pico-8 play session: mixed d-pad (fixed 12-tick cycle)

[t = 1 s] mixed d-pad (1.2s cycle ×~1): → ← ↑ ↓ + 🅾/❎ taps, ~1s
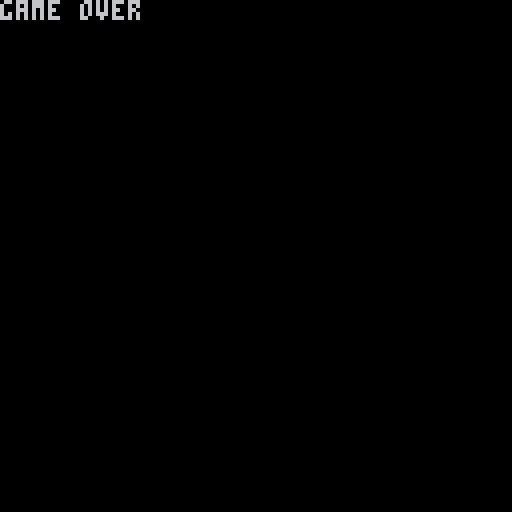

pico-8 cartridge
version 16
__lua__

mode = "menu"
--------------------------------------------------------------
-- main menu loop
--------------------------------------------------------------
function menuloop()
    cls()
    print('~ ul gamejam 2 ~');
    print('theme: simplicity');
    print('\n++ credits ++\n')
    print('dave\ndarren\nbrian\njono')
    if btn(4) or btn(5) then
        mode = "game"
        cls()
    end
end

function menudrawloop()

end

--------------------------------------------------------------
-- main game loop
--------------------------------------------------------------
function gameloop()
    speed = 5
    playerx = 1
    playery = 1
    toprightperameter = 0 
    bottomleftperameter = 0 -- dont know perameters yet 

    if (btn(0) and playerx > bottomleftperameter) then playerx -= speed end
    if (btn(1) and plyerx < toprightperameter) then playerx += speed end
    if (btn(2) and playery < toprightperameter) then playery += speed end
    if (btn(3) and playery > bottomleftperameter) then playery -= speed end
    -- draw a sprite
    if btn(4) then 
        mode = "end"
    end
end

function gamedrawloop()

end

--------------------------------------------------------------
-- main end screen loop
--------------------------------------------------------------
function endloop()
    cls()
    print("game over");
    if btn(4) or btn(5) then
        mode = "menu"
        cls()
    end
end

function enddrawloop()

end

--------------------------------------------------------------
-- main update loops
--------------------------------------------------------------
function _update()
    if mode == "menu" then
        menuloop()
    elseif mode == "game" then
        gameloop()
    elseif mode == "end" then
        endloop()
    end
end

function _draw()
    if mode == "menu" then
        menudrawloop()
    elseif mode == "game" then
        gamedrawloop()
    elseif mode == "end" then
        enddrawloop()
    end
end
